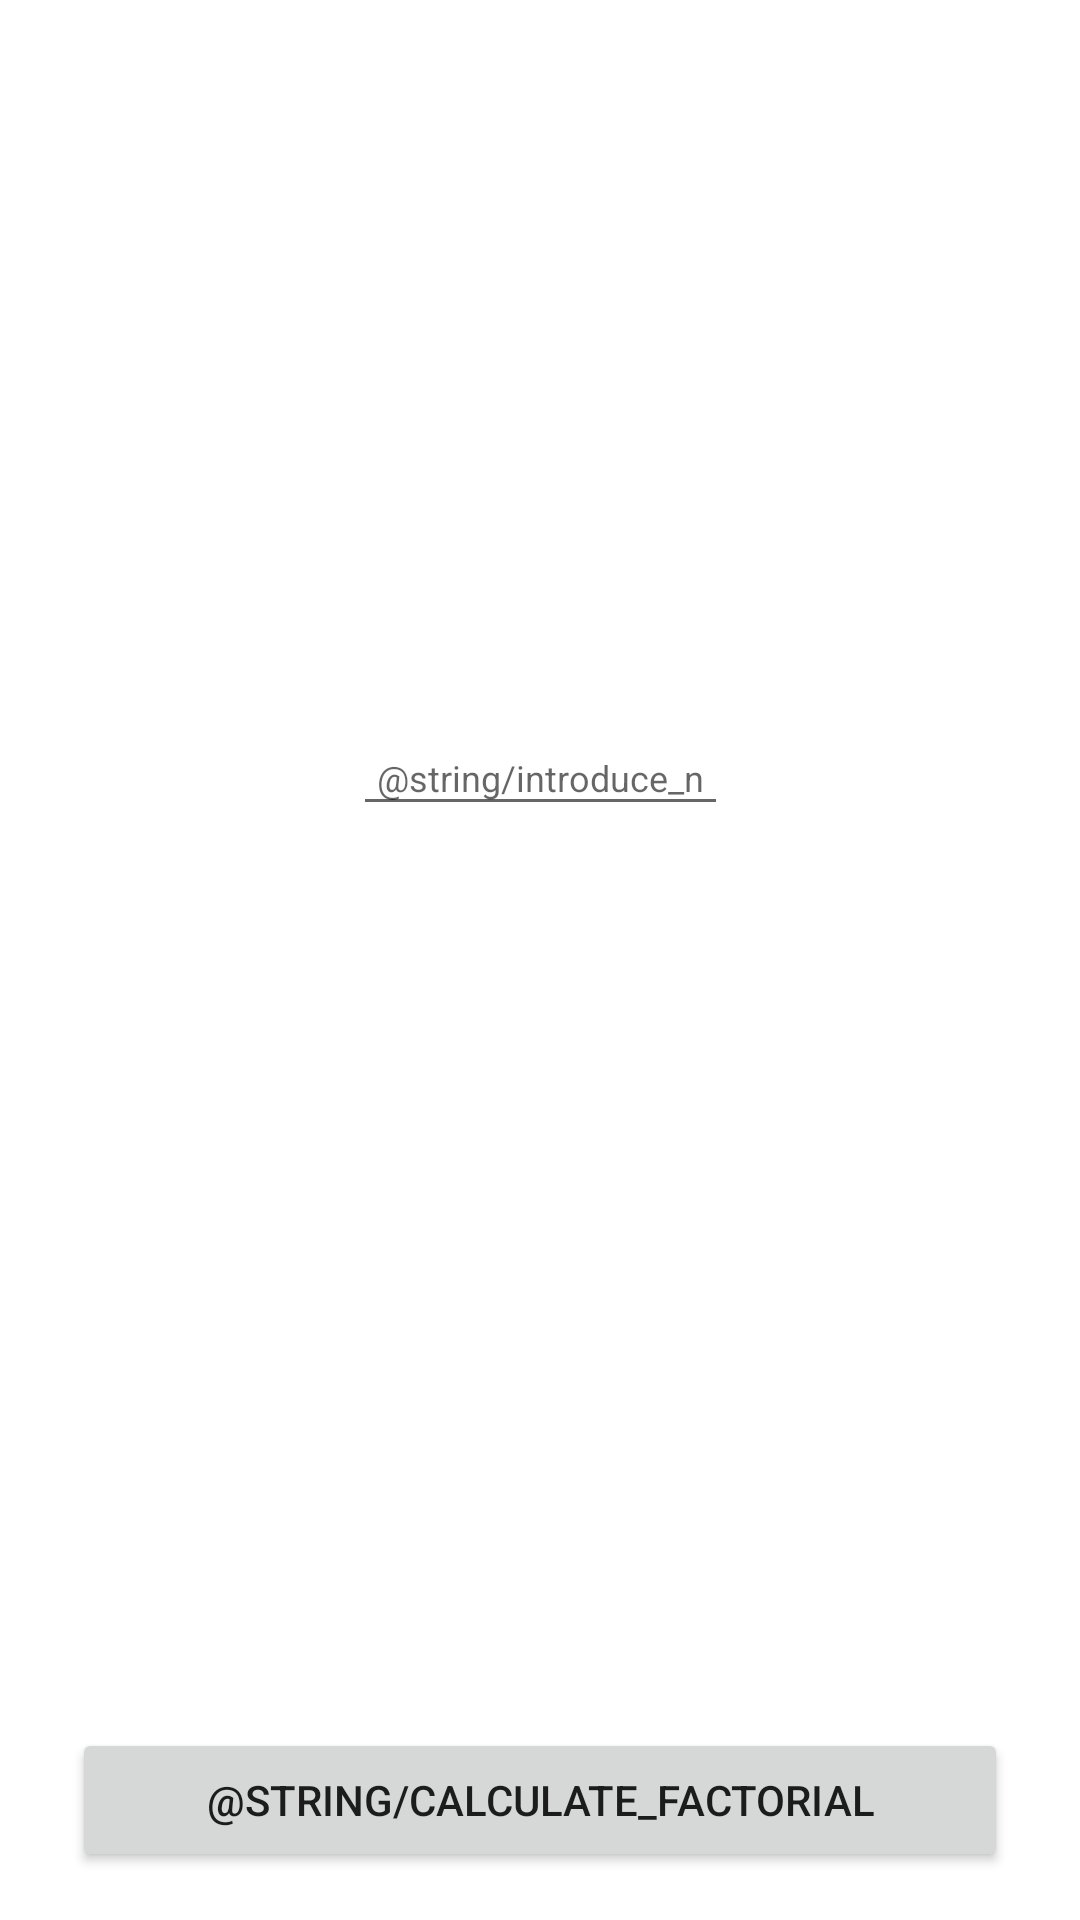

Reconstruct the res/layout file that produces this screen, plus the resources it refers to.
<!-- AndroidManifest.xml: application theme Theme.GarminLesson1 -->
<!-- res/layout/activity_factorial_exercise.xml -->
<?xml version="1.0" encoding="utf-8"?>
<layout xmlns:android="http://schemas.android.com/apk/res/android"
    xmlns:app="http://schemas.android.com/apk/res-auto"
    xmlns:tools="http://schemas.android.com/tools">

    <androidx.constraintlayout.widget.ConstraintLayout
        android:layout_width="match_parent"
        android:layout_height="match_parent"
        tools:context=".ui.FactorialExerciseActivity">

        <EditText
            android:id="@+id/factorialNumberET"
            android:layout_width="wrap_content"
            android:layout_height="wrap_content"
            android:hint="@string/introduce_n"
            android:inputType="number"
            android:padding="@dimen/spacing_beta"
            android:textColor="@color/black"
            android:textSize="@dimen/text_alpha"
            app:layout_constraintBottom_toBottomOf="parent"
            app:layout_constraintEnd_toEndOf="parent"
            app:layout_constraintStart_toStartOf="parent"
            app:layout_constraintTop_toTopOf="parent"
            app:layout_constraintVertical_bias="0.4" />

        <TextView
            android:id="@+id/resultTv"
            android:layout_width="wrap_content"
            android:layout_height="wrap_content"
            android:layout_margin="@dimen/spacing_delta"
            android:layout_marginHorizontal="@dimen/spacing_zeta"
            android:gravity="center"
            android:textColor="@color/black"
            android:textSize="@dimen/text_alpha"
            app:layout_constrainedHeight="true"
            app:layout_constrainedWidth="true"
            app:layout_constraintBottom_toTopOf="@+id/calculateFactorialBttn"
            app:layout_constraintEnd_toEndOf="parent"
            app:layout_constraintStart_toStartOf="parent"
            app:layout_constraintTop_toBottomOf="@id/factorialNumberET"
            app:layout_constraintVertical_bias="0" />

        <Button
            android:id="@+id/calculateFactorialBttn"
            android:layout_width="0dp"
            android:layout_height="wrap_content"
            android:layout_marginHorizontal="@dimen/spacing_zeta"
            android:layout_marginBottom="@dimen/spacing_delta"
            android:padding="@dimen/spacing_gamma"
            android:text="@string/calculate_factorial"
            app:layout_constraintBottom_toBottomOf="parent"
            app:layout_constraintEnd_toEndOf="parent"
            app:layout_constraintStart_toStartOf="parent"
            app:layout_constraintTop_toTopOf="parent"
            app:layout_constraintVertical_bias="1" />

    </androidx.constraintlayout.widget.ConstraintLayout>
</layout>
<!-- resources referenced by this layout -->
<resources>
  <color name="black">#FF000000</color>
  <dimen name="spacing_beta">8dp</dimen>
  <dimen name="spacing_delta">16dp</dimen>
  <dimen name="spacing_gamma">12dp</dimen>
  <dimen name="spacing_zeta">24dp</dimen>
  <dimen name="text_alpha">12sp</dimen>
  <style name="Theme.GarminLesson1" parent="Theme.MaterialComponents.DayNight.DarkActionBar">
          
          <item name="colorPrimary">@color/purple_500</item>
          <item name="colorPrimaryVariant">@color/purple_700</item>
          <item name="colorOnPrimary">@color/white</item>
          
          <item name="colorSecondary">@color/teal_200</item>
          <item name="colorSecondaryVariant">@color/teal_700</item>
          <item name="colorOnSecondary">@color/black</item>
          
          <item name="android:statusBarColor" tools:targetApi="l">?attr/colorPrimaryVariant</item>
          
      </style>
  <color name="purple_500">#FF6200EE</color>
  <color name="purple_700">#FF3700B3</color>
  <color name="white">#FFFFFFFF</color>
  <color name="teal_200">#FF03DAC5</color>
  <color name="teal_700">#FF018786</color>
</resources>
